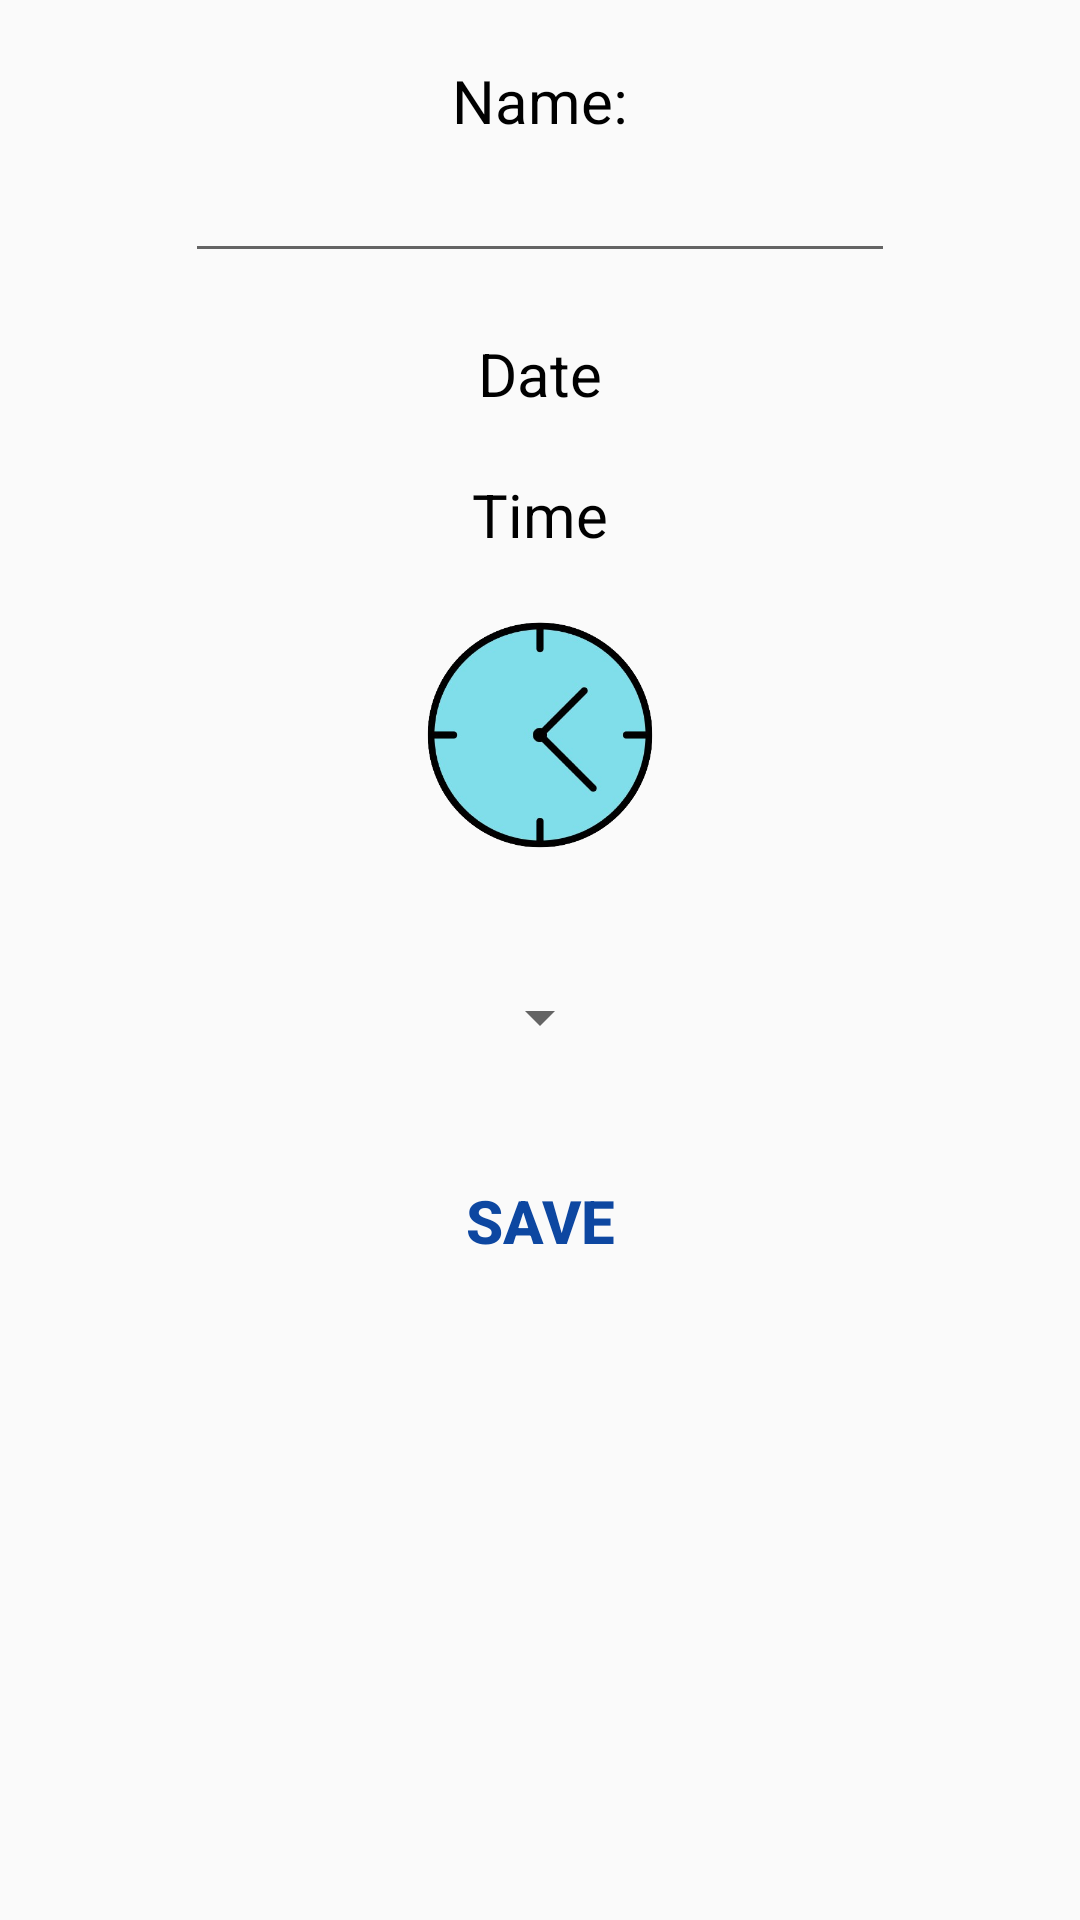

Reconstruct the res/layout file that produces this screen, plus the resources it refers to.
<!-- AndroidManifest.xml: application theme Theme.SubjectPlanner -->
<!-- res/layout/activity_event_edit.xml -->
<?xml version="1.0" encoding="utf-8"?>
<LinearLayout xmlns:android="http://schemas.android.com/apk/res/android"
    xmlns:app="http://schemas.android.com/apk/res-auto"
    xmlns:tools="http://schemas.android.com/tools"
    android:id="@+id/edit_event_layout"
    android:layout_width="match_parent"
    android:layout_height="match_parent"
    android:orientation="vertical"
    tools:context=".activity.EventEditActivity">

    <TextView
        android:layout_width="wrap_content"
        android:layout_height="wrap_content"
        android:layout_gravity="center"
        android:layout_marginTop="20dp"
        android:text="Name:"
        android:textAlignment="center"
        android:textColor="@color/black"
        android:textSize="20sp"
        tools:ignore="HardcodedText" />

    <EditText
        android:id="@+id/eventNameET"
        android:layout_width="wrap_content"
        android:layout_height="wrap_content"
        android:layout_gravity="center"
        android:ems="10"
        android:inputType="text"
        android:textSize="20sp"
        tools:ignore="Autofill,LabelFor,SpeakableTextPresentCheck" />

    <TextView
        android:id="@+id/eventDateTV"
        android:layout_width="wrap_content"
        android:layout_height="wrap_content"
        android:layout_gravity="center"
        android:layout_marginTop="20dp"
        android:text="Date"
        android:textAlignment="center"
        android:textColor="@color/black"
        android:textSize="20sp"
        tools:ignore="HardcodedText" />

    <TextView
        android:id="@+id/eventTimeTV"
        android:layout_width="wrap_content"
        android:layout_height="wrap_content"
        android:layout_gravity="center"
        android:layout_marginTop="20dp"
        android:text="Time"
        android:textAlignment="center"
        android:textColor="@color/black"
        android:textSize="20sp"
        tools:ignore="HardcodedText" />

    <ImageView
        android:id="@+id/chooseTimeButton_event"
        android:layout_width="100dp"
        android:layout_height="100dp"
        android:layout_gravity="center"
        android:layout_marginTop="10dp"
        android:onClick="showTimePickerDialog"
        app:srcCompat="@drawable/clockicon" />

    <Spinner
        android:id="@+id/subjectSpinner_calender"
        android:layout_width="wrap_content"
        android:layout_height="wrap_content"
        android:layout_gravity="center"
        android:layout_marginTop="20dp"
        android:minHeight="48dp"
        android:textSize="20sp" />

    <Button
        android:layout_width="wrap_content"
        android:layout_height="wrap_content"
        android:layout_gravity="center"
        android:layout_marginTop="20dp"
        android:background="@null"
        android:onClick="saveEventAction"
        android:text="Save"
        android:textColor="#0D47A1"
        android:textSize="20sp"

        android:textStyle="bold"
        tools:ignore="HardcodedText" />


</LinearLayout>
<!-- resources referenced by this layout -->
<resources>
  <color name="black">#FF000000</color>
  <!-- drawable clockicon: png bitmap (drawable, 88843 bytes) -->
  <style name="Theme.SubjectPlanner" parent="Base.Theme.SubjectPlanner" />
  <style name="Base.Theme.SubjectPlanner" parent="Theme.AppCompat.DayNight.NoActionBar">
          
           <item name="colorPrimary">@color/buttonColor</item>
          <item name="colorPrimaryVariant">@color/lavender</item>
          <item name="colorButtonNormal">@color/buttonColor</item>
  
  
      </style>
  <color name="buttonColor">#28846c</color>
  <color name="lavender">#8692f7</color>
</resources>
